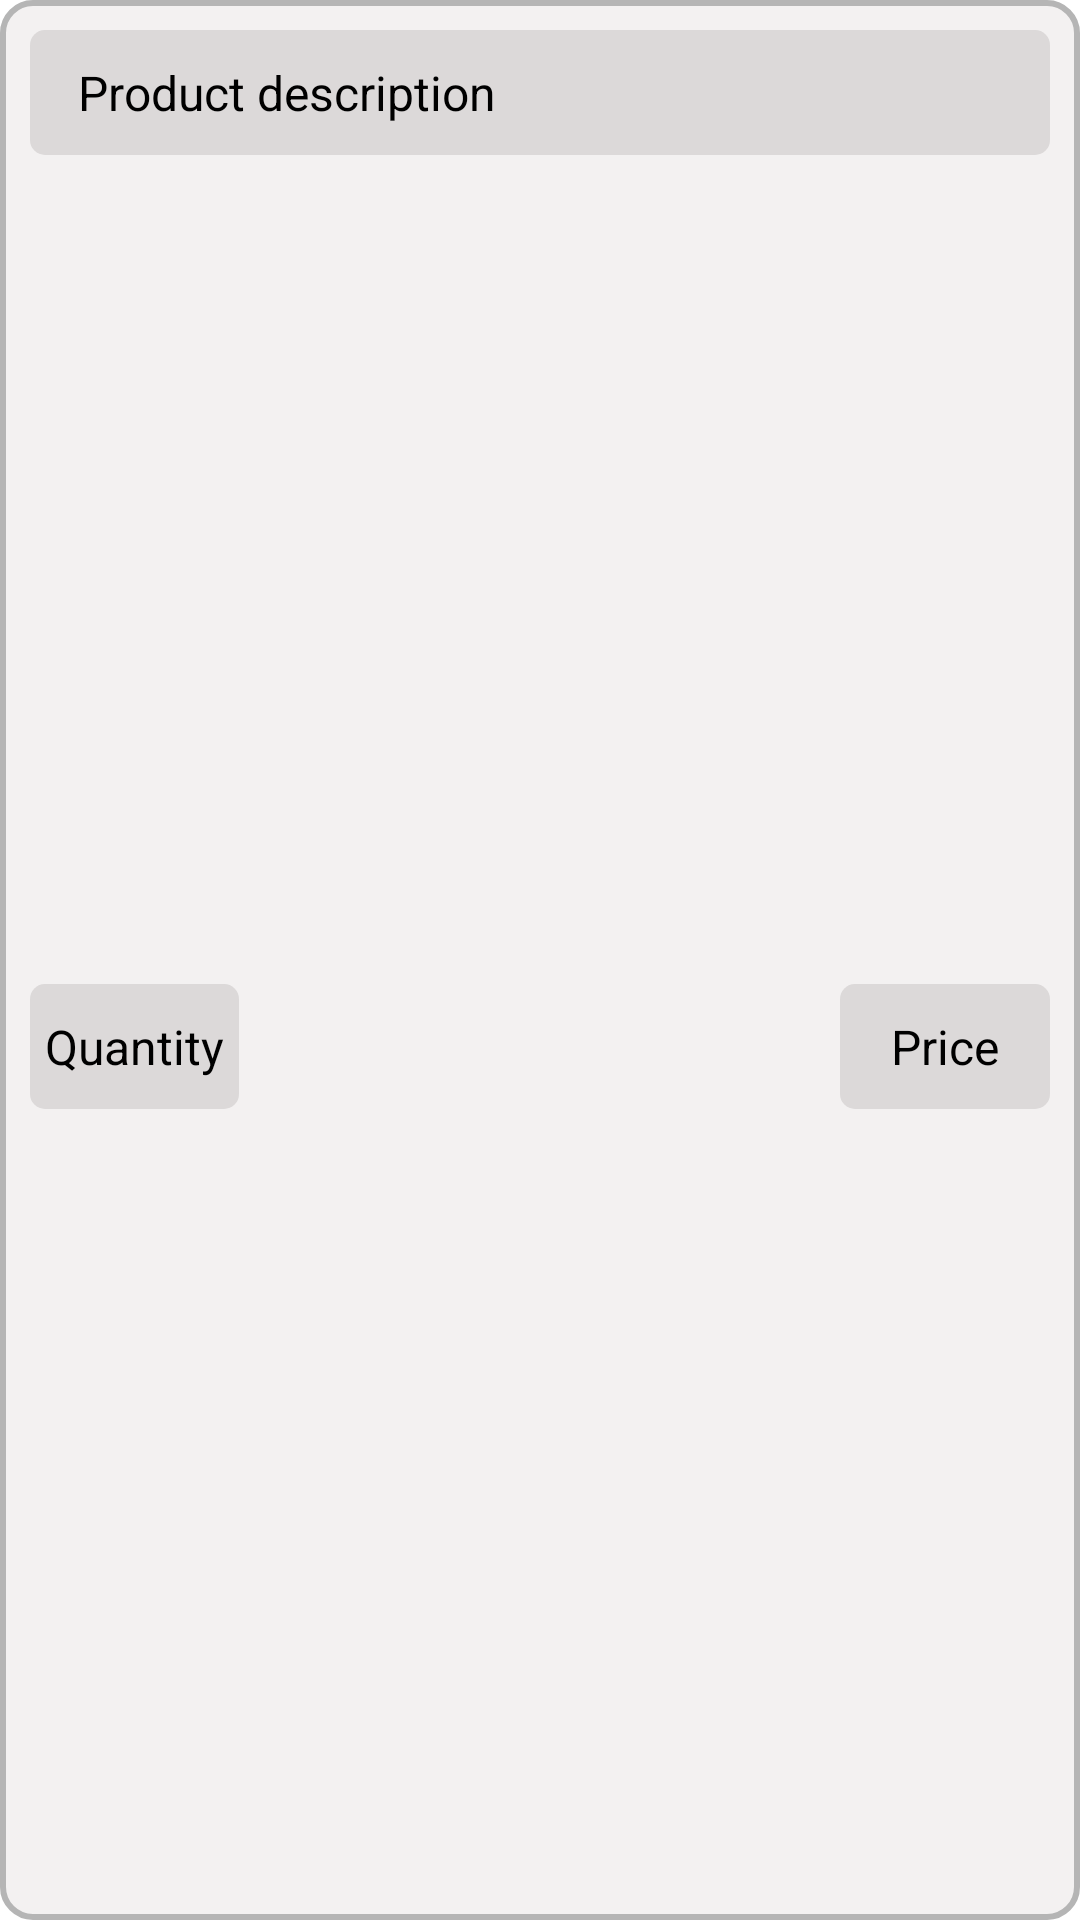

Reconstruct the res/layout file that produces this screen, plus the resources it refers to.
<!-- AndroidManifest.xml: application theme Theme.BluetoothPrinter -->
<!-- res/layout/qty_and_price_layout.xml -->
<?xml version="1.0" encoding="utf-8"?>
<androidx.constraintlayout.widget.ConstraintLayout xmlns:android="http://schemas.android.com/apk/res/android"
    android:layout_width="match_parent"
    android:layout_height="wrap_content"
    android:background="@drawable/edit_text_background"
    android:layout_margin="5dp"
    xmlns:app="http://schemas.android.com/apk/res-auto">

    <EditText
        android:id="@+id/product_name"
        android:layout_width="match_parent"
        android:layout_height="wrap_content"
        android:textSize="16sp"
        android:inputType="text"
        android:maxLength="32"
        android:hint="@string/product_description"
        android:background="@drawable/edit_text_round_background"
        android:paddingHorizontal="16dp"
        android:paddingVertical="10dp"
        android:layout_margin="10dp"
        app:layout_constraintTop_toTopOf="parent"
        android:autofillHints="name" />
    <EditText
        android:id="@+id/quantity"
        android:layout_width="wrap_content"
        android:layout_height="wrap_content"
        android:hint="@string/quantity"
        android:inputType="number"
        android:paddingVertical="10dp"
        android:textSize="16sp"
        android:layout_marginStart="10dp"
        android:paddingHorizontal="5dp"
        android:background="@drawable/edit_text_round_background"
        android:layout_marginTop="16dp"
        app:layout_constraintTop_toBottomOf="@id/product_name"
        app:layout_constraintStart_toStartOf="parent"
        app:layout_constraintBottom_toBottomOf="parent"
        android:layout_marginBottom="10dp"
        android:autofillHints="no" />

    <EditText
        android:id="@+id/price"
        android:layout_width="70dp"
        android:layout_height="wrap_content"
        android:hint="@string/price"
        android:inputType="numberDecimal"
        android:paddingVertical="10dp"
        android:textSize="16sp"
        android:textAlignment="center"
        android:paddingHorizontal="10dp"
        android:layout_marginEnd="10dp"
        android:layout_marginTop="16dp"
        android:layout_marginBottom="10dp"
        android:background="@drawable/edit_text_round_background"
        app:layout_constraintTop_toBottomOf="@id/product_name"
        app:layout_constraintEnd_toEndOf="parent"
        app:layout_constraintBottom_toBottomOf="parent"
        android:autofillHints="no" />

</androidx.constraintlayout.widget.ConstraintLayout>
<!-- resources referenced by this layout -->
<resources>
  <!-- drawable edit_text_background (drawable) -->
  <?xml version="1.0" encoding="utf-8"?>
  <selector xmlns:android="http://schemas.android.com/apk/res/android">
      <item android:state_focused="false">
          <shape android:shape="rectangle">
              <solid android:color="@color/white" />
              <stroke android:width="2dp" android:color="@color/gray" />
              <corners android:radius="10dp"/>
          </shape>
      </item>
  
      <item android:state_focused="true">
          <shape android:shape="rectangle">
              <solid android:color="@color/white" />
              <stroke android:width="2dp" android:color="@color/teal_200" />
              <corners android:radius="5dp"/>
          </shape>
      </item>
  </selector>
  <!-- drawable edit_text_round_background (drawable) -->
  <?xml version="1.0" encoding="utf-8"?>
  <shape xmlns:android="http://schemas.android.com/apk/res/android">
      <solid android:color="@color/edit_background"/>
      <corners android:radius="5dp"/>
  </shape>
  <string name="price">Price</string>
  <string name="product_description">Product description</string>
  <string name="quantity">Quantity</string>
  <style name="Theme.BluetoothPrinter" parent="Theme.MaterialComponents.Light.DarkActionBar">
          
          <item name="colorPrimary">@color/purple_200</item>
          <item name="colorPrimaryVariant">@color/purple_700</item>
          <item name="colorOnPrimary">@color/black</item>
          
          <item name="colorSecondary">@color/teal_200</item>
          <item name="colorSecondaryVariant">@color/teal_200</item>
          <item name="colorOnSecondary">@color/black</item>
          
          <item name="android:statusBarColor">?attr/colorPrimaryVariant</item>
          
      </style>
  <color name="white">#F3F1F1</color>
  <color name="gray">#B5B5B5</color>
  <color name="teal_200">#FF03DAC5</color>
  <color name="edit_background">#DCD9D9</color>
  <color name="purple_200">#FFBB86FC</color>
  <color name="purple_700">#FF3700B3</color>
  <color name="black">#FF000000</color>
</resources>
